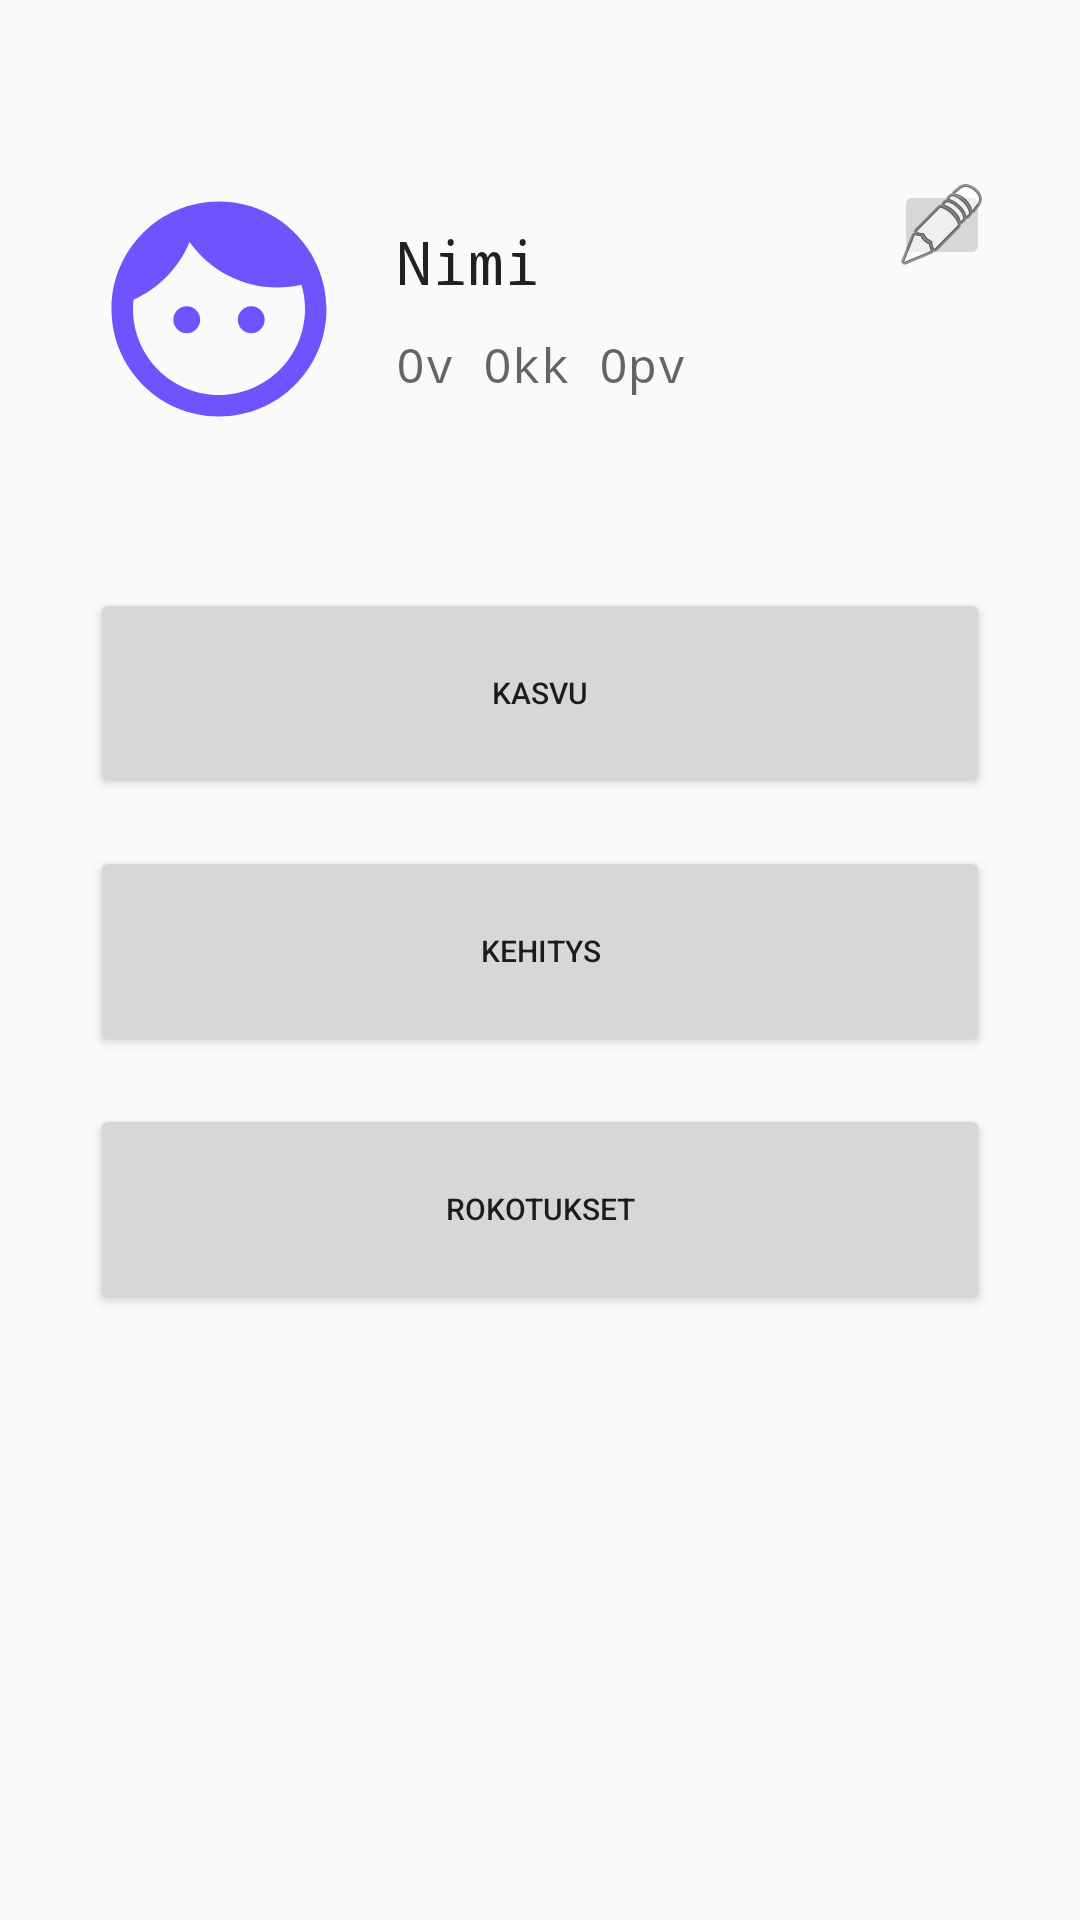

This screen was rendered from an Android layout file. Write that file and the resources it references.
<!-- AndroidManifest.xml: application theme AppTheme -->
<!-- res/layout/activity_child_profile.xml -->
<?xml version="1.0" encoding="utf-8"?>
<LinearLayout xmlns:android="http://schemas.android.com/apk/res/android"
    xmlns:app="http://schemas.android.com/apk/res-auto"
    xmlns:tools="http://schemas.android.com/tools"
    android:layout_width="match_parent"
    android:layout_height="match_parent"
    android:orientation="vertical"
    tools:context="mobiili.neuvolakortti.ChildProfileActivity">



    <LinearLayout
        android:layout_width="match_parent"
        android:layout_height="wrap_content"
        android:orientation="vertical"
        android:layout_margin="30dp">


        <LinearLayout
            android:layout_width="match_parent"
            android:layout_height="wrap_content"
            android:layout_marginTop="30dp"
            android:orientation="horizontal">

            <ImageView
                android:layout_width="86dp"
                android:layout_height="86dp"
                android:layout_marginRight="@dimen/margin_between"
                app:srcCompat="@drawable/ic_face_24dp" />

            <LinearLayout
                android:layout_width="match_parent"
                android:layout_height="match_parent"
                android:layout_weight="1.0"
                android:orientation="vertical"
                android:gravity="center_vertical">


                <TextView
                    android:id="@+id/tv_profile_name"
                    style="@style/TextAppearance.AppCompat.Title"
                    android:layout_width="wrap_content"
                    android:layout_height="wrap_content"
                    android:layout_marginBottom="10dp"
                    android:fontFamily="monospace"
                    android:text="Nimi"
                    />

                <TextView
                    android:id="@+id/tv_profile_age"
                    style="@style/TextAppearance.AppCompat.Medium"
                    android:layout_width="wrap_content"
                    android:layout_height="wrap_content"
                    android:fontFamily="monospace"
                    android:text="0v 0kk 0pv"
                    android:textSize="16dp"/>

            </LinearLayout>

            <LinearLayout
                android:layout_width="match_parent"
                android:layout_height="30dp"
                android:layout_weight="2.0"
                android:orientation="vertical">

                <ImageButton
                    android:layout_width="match_parent"
                    android:layout_height="wrap_content"
                    app:srcCompat="@android:drawable/ic_menu_edit"/>
            </LinearLayout>
        </LinearLayout>


        <LinearLayout
            android:layout_width="match_parent"
            android:layout_height="wrap_content"
            android:layout_marginTop="50dp"
            android:layout_marginBottom="30dp"
            android:orientation="vertical"
            android:layout_gravity="center_horizontal">

            <Button
                android:id="@+id/measures_button"
                android:layout_width="match_parent"
                android:layout_height="70dp"
                android:layout_weight="1"
                android:layout_marginBottom="@dimen/margin_between"
                android:text="Kasvu"
                android:textSize="10dp" />


            <Button
                android:id="@+id/dev_steps_button"
                android:layout_width="match_parent"
                android:layout_height="70dp"
                android:layout_weight="1"
                android:text="Kehitys"
                android:layout_marginBottom="@dimen/margin_between"
                android:textSize="10dp" />

            <Button
                android:id="@+id/vacc_button"
                android:layout_width="match_parent"
                android:layout_height="70dp"
                android:layout_weight="1"
                android:text="Rokotukset"
                android:layout_marginBottom="@dimen/margin_between"
                android:textSize="10dp"
                android:onClick="goToVaccination"/>

        </LinearLayout>

    </LinearLayout>



</LinearLayout>
<!-- resources referenced by this layout -->
<resources>
  <dimen name="margin_between">16dp</dimen>
  <!-- drawable ic_face_24dp (drawable) -->
  <vector android:height="24dp" android:tint="#6E53FF"
      android:viewportHeight="24.0" android:viewportWidth="24.0"
      android:width="24dp" xmlns:android="http://schemas.android.com/apk/res/android">
      <path android:fillColor="#FF000000" android:pathData="M9,11.75c-0.69,0 -1.25,0.56 -1.25,1.25s0.56,1.25 1.25,1.25 1.25,-0.56 1.25,-1.25 -0.56,-1.25 -1.25,-1.25zM15,11.75c-0.69,0 -1.25,0.56 -1.25,1.25s0.56,1.25 1.25,1.25 1.25,-0.56 1.25,-1.25 -0.56,-1.25 -1.25,-1.25zM12,2C6.48,2 2,6.48 2,12s4.48,10 10,10 10,-4.48 10,-10S17.52,2 12,2zM12,20c-4.41,0 -8,-3.59 -8,-8 0,-0.29 0.02,-0.58 0.05,-0.86 2.36,-1.05 4.23,-2.98 5.21,-5.37C11.07,8.33 14.05,10 17.42,10c0.78,0 1.53,-0.09 2.25,-0.26 0.21,0.71 0.33,1.47 0.33,2.26 0,4.41 -3.59,8 -8,8z"/>
  </vector>
  <style name="AppTheme" parent="Theme.AppCompat.Light.DarkActionBar">
          
          <item name="colorPrimary">@color/colorPrimary</item>
          <item name="colorPrimaryDark">@color/colorPrimaryDark</item>
          <item name="colorAccent">@color/colorAccent</item>
      </style>
  <color name="colorPrimary">#3F51B5</color>
  <color name="colorPrimaryDark">#303F9F</color>
  <color name="colorAccent">#FF4081</color>
</resources>
